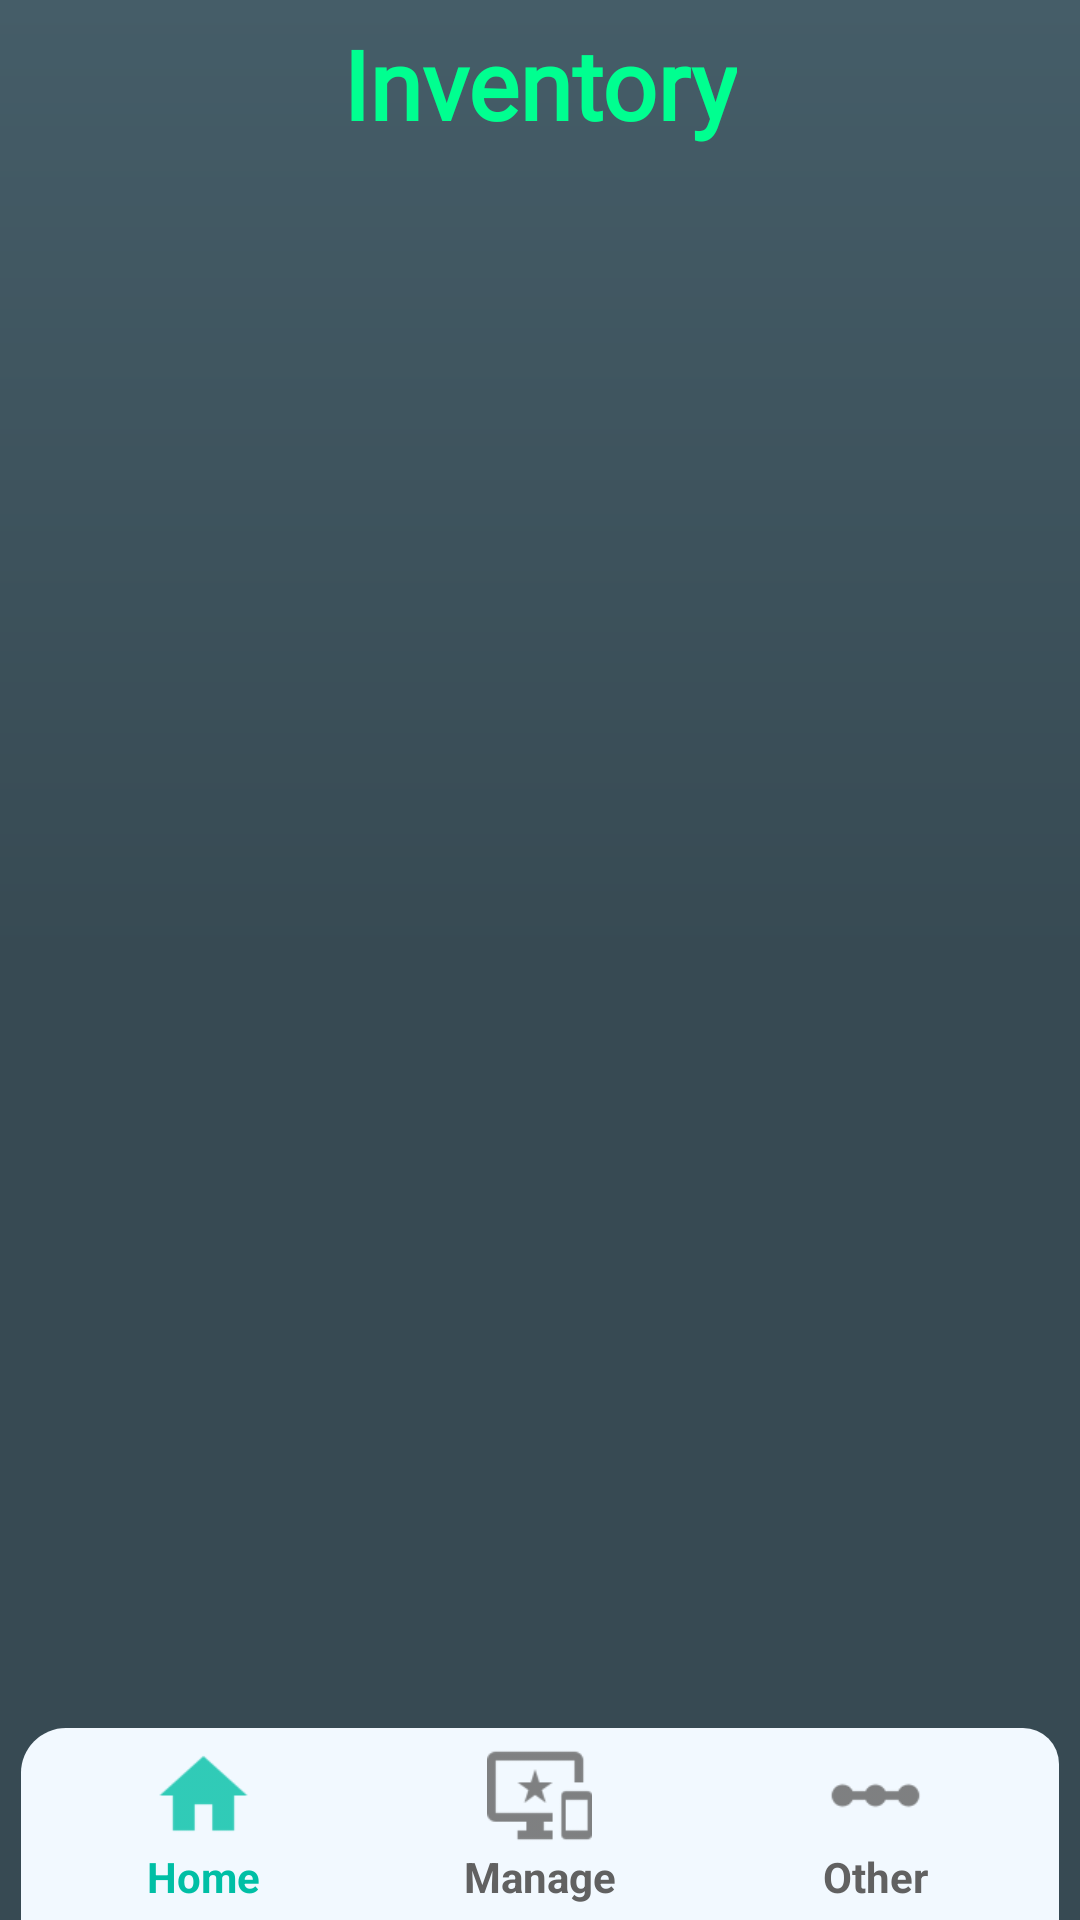

Layout XML and referenced resources for this Android screen:
<!-- AndroidManifest.xml: application theme AppTheme -->
<!-- res/layout/activity_main.xml -->
<?xml version="1.0" encoding="utf-8"?>
<RelativeLayout xmlns:android="http://schemas.android.com/apk/res/android"
    xmlns:app="http://schemas.android.com/apk/res-auto"
    xmlns:tools="http://schemas.android.com/tools"
    android:layout_width="match_parent"
    android:layout_height="match_parent"
    android:background="@drawable/bg_normal"
    tools:context=".main_packet.MainActivity">

    <RelativeLayout
        android:id="@+id/layout_topBar"
        android:layout_width="match_parent"
        android:layout_height="wrap_content"
        android:orientation="horizontal"
        android:minHeight="56dp"
        android:background="@android:color/transparent">

        <ImageView
            android:id="@+id/imgTopMenu"
            android:layout_width="35dp"
            android:layout_height="35dp"
            android:layout_marginLeft="5dp"
            android:layout_alignParentLeft="true"
            android:layout_centerVertical="true"
            android:src="@drawable/ic_profile"/>

        <TextView
            android:id="@+id/txtMainTitle"
            android:layout_width="wrap_content"
            android:layout_height="wrap_content"
            android:layout_centerInParent="true"
            android:fontFamily="@font/robot_reavers"
            android:text="Inventory"
            android:textColor="#00ff90"
            android:textSize="32sp"
            android:textStyle="bold" />

        <ImageView
            android:id="@+id/imgTopMenuLogOut"
            android:layout_width="35dp"
            android:layout_height="35dp"
            android:layout_marginRight="5dp"
            android:layout_alignParentRight="true"
            android:layout_centerVertical="true"
            android:src="@drawable/ic_logoff"/>

    </RelativeLayout>

    <FrameLayout
        android:id="@+id/mainContentContainer"
        android:layout_width="match_parent"
        android:layout_height="match_parent"
        android:layout_below="@id/layout_topBar"
        android:layout_above="@+id/layout_navBottomView"/>

    <include layout="@layout/nav_bottom_menu_layout"/>

</RelativeLayout>
<!-- res/layout/nav_bottom_menu_layout.xml (included above) -->
<?xml version="1.0" encoding="utf-8"?>
<LinearLayout
    xmlns:android="http://schemas.android.com/apk/res/android"
    android:id="@+id/layout_navBottomView"
    android:layout_width="match_parent"
    android:layout_height="wrap_content"
    android:minHeight="56dp"
    android:layout_alignParentBottom="true"
    android:orientation="horizontal"
    android:background="@drawable/nav_bottom_shape_layout"
    android:padding="5dp"
    android:layout_marginLeft="7dp"
    android:layout_marginRight="7dp">

    <LinearLayout
        android:id="@+id/layoutNav_home"
        android:layout_width="0dp"
        android:layout_height="wrap_content"
        android:layout_weight="1"
        android:gravity="center_horizontal|center_vertical"
        android:orientation="vertical">
        <ImageView
            android:id="@+id/imgNav_home"
            android:layout_width="35dp"
            android:layout_height="35dp"
            android:src="@drawable/ic_home_active"/>
        <TextView
            android:id="@+id/txtNav_home"
            android:layout_width="wrap_content"
            android:layout_height="wrap_content"
            android:text="Home"
            android:textSize="14sp"
            android:textAllCaps="false"
            android:textStyle="bold"
            android:textColor="@color/text_nav_bottom_active"/>
    </LinearLayout>

    <LinearLayout
        android:id="@+id/layoutNav_manage"
        android:layout_width="0dp"
        android:layout_height="wrap_content"
        android:layout_weight="1"
        android:gravity="center_horizontal|center_vertical"
        android:orientation="vertical">
        <ImageView
            android:id="@+id/imgNav_manage"
            android:layout_width="35dp"
            android:layout_height="35dp"
            android:src="@drawable/ic_manage_normal"/>
        <TextView
            android:id="@+id/txtNav_manage"
            android:layout_width="wrap_content"
            android:layout_height="wrap_content"
            android:text="Manage"
            android:textSize="14sp"
            android:textAllCaps="false"
            android:textStyle="bold"
            android:textColor="@color/text_nav_bottom_normal"/>
    </LinearLayout>

    <LinearLayout
        android:id="@+id/layoutNav_other"
        android:layout_width="0dp"
        android:layout_height="wrap_content"
        android:layout_weight="1"
        android:gravity="center_horizontal|center_vertical"
        android:orientation="vertical">
        <ImageView
            android:id="@+id/imgNav_other"
            android:layout_width="35dp"
            android:layout_height="35dp"
            android:src="@drawable/ic_other_normal"/>
        <TextView
            android:id="@+id/txtNav_other"
            android:layout_width="wrap_content"
            android:layout_height="wrap_content"
            android:text="Other"
            android:textSize="14sp"
            android:textAllCaps="false"
            android:textStyle="bold"
            android:textColor="@color/text_nav_bottom_normal"/>
    </LinearLayout>

</LinearLayout>
<!-- resources referenced by this layout -->
<resources>
  <color name="text_nav_bottom_active">#00BFA5</color>
  <color name="text_nav_bottom_normal">#616161</color>
  <!-- drawable bg_normal (drawable) -->
  <?xml version="1.0" encoding="utf-8"?>
  <shape xmlns:android="http://schemas.android.com/apk/res/android"
      android:shape="rectangle">
  
      <gradient
          android:type="linear"
          android:startColor="#374a53"
          android:centerColor="#374a53"
          android:endColor="#455d68"
          android:angle="90"/>
      
      
  </shape>
  <!-- drawable ic_home_active: png bitmap (drawable-hdpi, 347 bytes) -->
  <!-- drawable ic_manage_normal: png bitmap (drawable-hdpi, 551 bytes) -->
  <!-- drawable ic_other_normal: png bitmap (drawable-hdpi, 248 bytes) -->
  <!-- drawable nav_bottom_shape_layout (drawable) -->
  <?xml version="1.0" encoding="utf-8"?>
  <shape xmlns:android="http://schemas.android.com/apk/res/android"
      android:shape="rectangle">
  
      <corners
          android:topLeftRadius="15dp"
          android:topRightRadius="12dp"/>
      <solid android:color="#f2f9ff"/>
  
  </shape>
  <style name="AppTheme" parent="Theme.AppCompat.Light.NoActionBar">
          
          <item name="colorPrimary">@color/colorPrimary</item>
          <item name="colorPrimaryDark">@color/colorPrimaryDark</item>
          <item name="colorAccent">@color/colorAccent</item>
      </style>
  <color name="colorPrimary">#455A64</color>
  <color name="colorPrimaryDark">#263238</color>
  <color name="colorAccent">#D81B60</color>
</resources>
